Labelled photos from "images", an image-classification folder in Mehd1Rz/Parkinsons-multimodal-vs-image-classification. The possible labels are: healthy, parkinson.

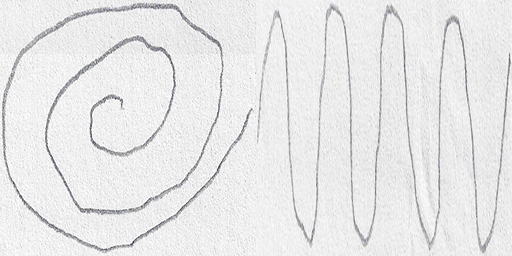
Label: healthy

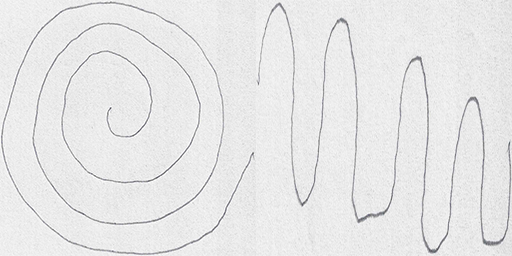
Label: parkinson

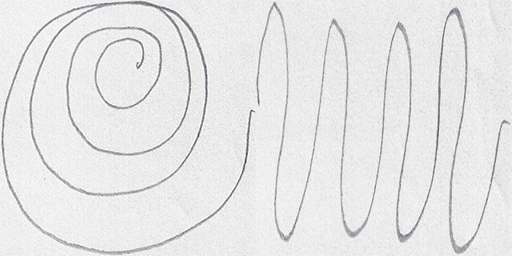
Label: healthy

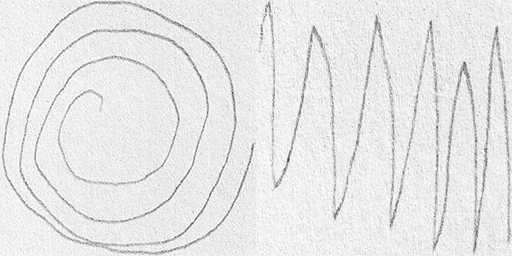
Label: parkinson

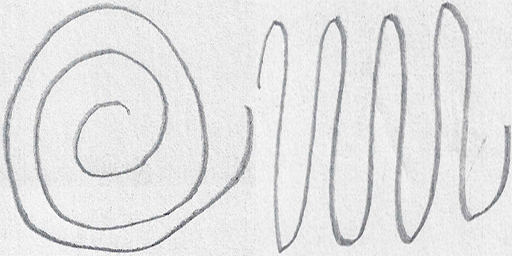
Label: healthy

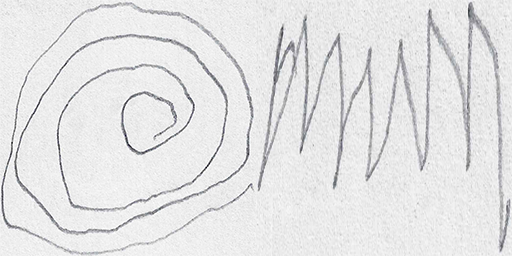
Label: parkinson
